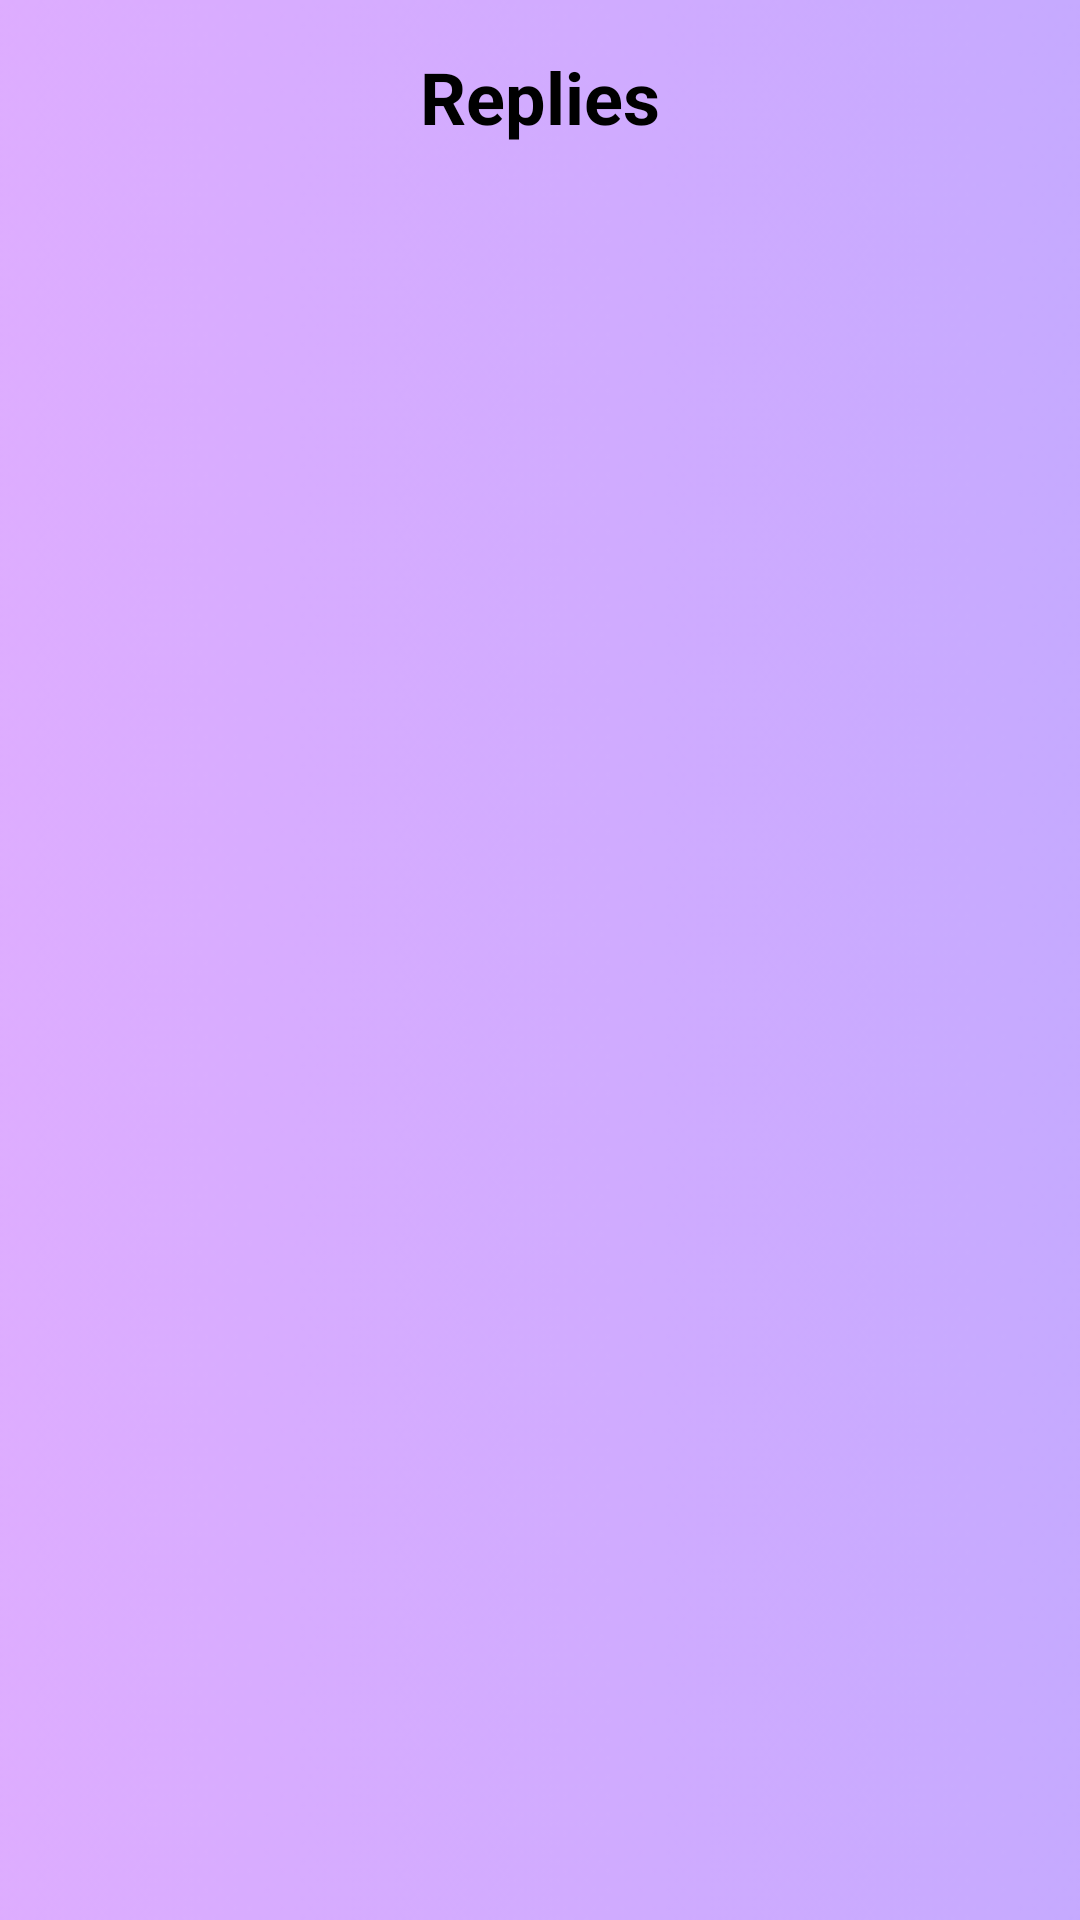

This screen was rendered from an Android layout file. Write that file and the resources it references.
<!-- AndroidManifest.xml: application theme Theme.Mothercare -->
<!-- res/layout/activity_baby_complaint_reply.xml -->
<?xml version="1.0" encoding="utf-8"?>
<LinearLayout xmlns:android="http://schemas.android.com/apk/res/android"
    xmlns:app="http://schemas.android.com/apk/res-auto"
    xmlns:tools="http://schemas.android.com/tools"
    android:id="@+id/main"
    android:layout_width="match_parent"
    android:layout_height="match_parent"
    android:orientation="vertical"
    android:gravity="center"
    android:padding="16dp"
    android:background="@drawable/background"
    tools:context=".Baby_Complaint_Reply">

    
    <TextView
        android:id="@+id/textView3"
        android:layout_width="wrap_content"
        android:layout_height="wrap_content"
        android:text="Replies"
        android:textSize="24sp"
        android:textStyle="bold"
        android:textColor="@android:color/black"
        android:gravity="center"
        android:layout_marginBottom="12dp"/>

    
    <ListView
        android:id="@+id/view_reply"
        android:layout_width="380dp"
        android:layout_height="0dp"
        android:layout_weight="1"
        android:divider="@android:color/transparent"
        android:dividerHeight="8dp"
        tools:layout_editor_absoluteX="1dp"
        tools:layout_editor_absoluteY="1dp"/>

</LinearLayout>
<!-- resources referenced by this layout -->
<resources>
  <!-- drawable background: png bitmap (drawable, 61257 bytes) -->
  <style name="Theme.Mothercare" parent="Base.Theme.Mothercare" />
  <style name="Base.Theme.Mothercare" parent="Theme.Material3.DayNight.NoActionBar">
          
          
      </style>
</resources>
